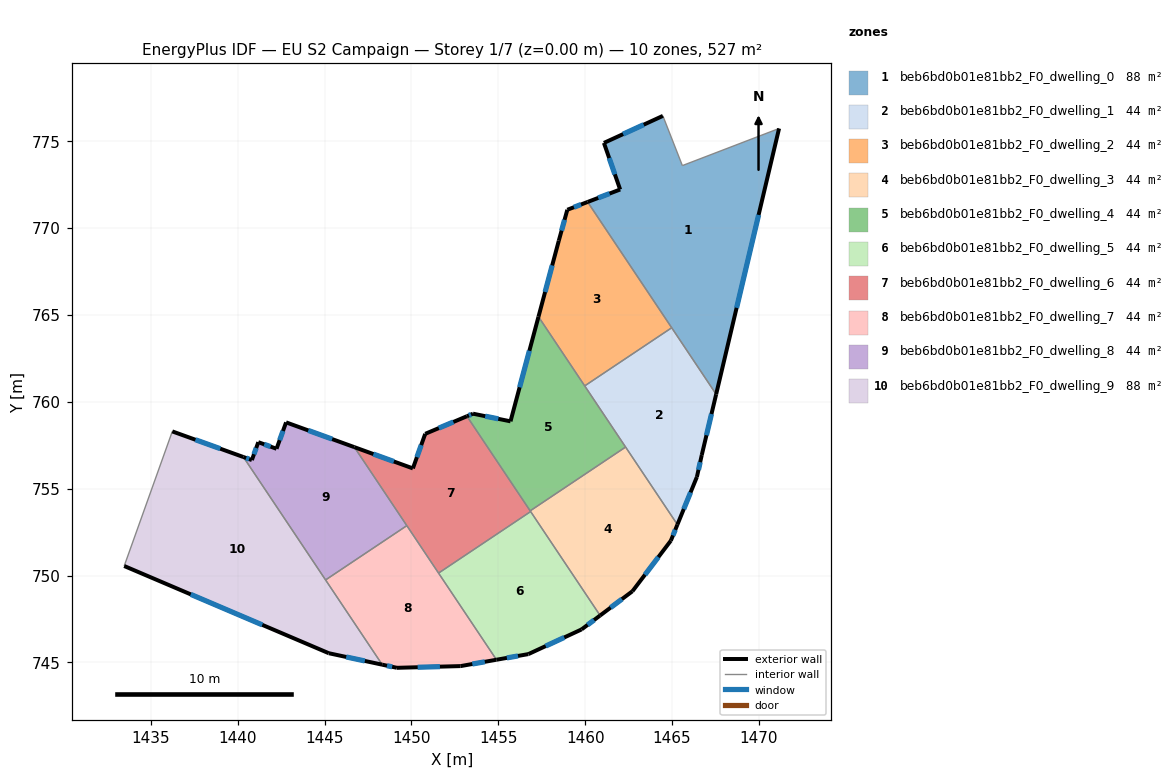
=== STOREY PLAN SPEC (per zone: floor XY polygon, exterior-wall plan segments, windows/doors) ===
zone 1: beb6bd0b01e81bb2_F0_dwelling_0  (87.8 m²)
  floor: (1471.17, 775.74) (1467.54, 760.43) (1460.14, 771.50) (1462.02, 772.22) (1461.08, 774.90) (1464.48, 776.46) (1465.60, 773.60)
  exterior wall: (1467.54, 760.43) – (1471.17, 775.74)  [15.7 m]
    window: (1468.72, 765.41) – (1469.99, 770.76)  [5.8 m²]
  exterior wall: (1462.02, 772.22) – (1460.14, 771.50)  [2.0 m]
    window: (1461.41, 771.99) – (1460.75, 771.74)  [0.7 m²]
  exterior wall: (1461.08, 774.90) – (1462.02, 772.22)  [2.8 m]
    window: (1461.39, 774.03) – (1461.71, 773.09)  [1.0 m²]
  exterior wall: (1464.48, 776.46) – (1461.08, 774.90)  [3.7 m]
    window: (1463.37, 775.95) – (1462.19, 775.41)  [1.4 m²]
  interior walls: 4
zone 2: beb6bd0b01e81bb2_F0_dwelling_1  (43.9 m²)
  floor: (1464.98, 764.26) (1467.54, 760.43) (1466.71, 756.94) (1466.44, 755.68) (1465.31, 752.93) (1459.98, 760.92)
  exterior wall: (1466.71, 756.94) – (1467.54, 760.43)  [3.6 m]
    window: (1466.98, 758.07) – (1467.27, 759.30)  [1.3 m²]
  exterior wall: (1466.44, 755.68) – (1466.71, 756.94)  [1.3 m]
    window: (1466.53, 756.09) – (1466.62, 756.53)  [0.5 m²]
  exterior wall: (1465.31, 752.93) – (1466.44, 755.68)  [3.0 m]
    window: (1465.68, 753.82) – (1466.07, 754.78)  [1.1 m²]
  interior walls: 4
zone 3: beb6bd0b01e81bb2_F0_dwelling_2  (43.9 m²)
  floor: (1460.14, 771.50) (1464.98, 764.26) (1459.98, 760.92) (1457.31, 764.90) (1458.48, 769.28) (1458.97, 771.05)
  exterior wall: (1460.14, 771.50) – (1458.97, 771.05)  [1.3 m]
    window: (1459.76, 771.36) – (1459.36, 771.20)  [0.5 m²]
  exterior wall: (1458.48, 769.28) – (1457.31, 764.90)  [4.5 m]
    window: (1458.10, 767.85) – (1457.70, 766.32)  [1.7 m²]
  exterior wall: (1458.97, 771.05) – (1458.48, 769.28)  [1.8 m]
    window: (1458.82, 770.48) – (1458.64, 769.85)  [0.7 m²]
  interior walls: 3
zone 4: beb6bd0b01e81bb2_F0_dwelling_3  (43.9 m²)
  floor: (1462.33, 757.39) (1465.31, 752.93) (1464.94, 752.01) (1462.72, 749.10) (1460.86, 747.70) (1456.84, 753.72)
  exterior wall: (1464.94, 752.01) – (1465.31, 752.93)  [1.0 m]
    window: (1465.06, 752.31) – (1465.19, 752.63)  [0.4 m²]
  exterior wall: (1462.72, 749.10) – (1464.94, 752.01)  [3.7 m]
    window: (1463.44, 750.04) – (1464.22, 751.06)  [1.3 m²]
  exterior wall: (1460.86, 747.70) – (1462.72, 749.10)  [2.3 m]
    window: (1461.47, 748.15) – (1462.12, 748.64)  [0.9 m²]
  interior walls: 4
zone 5: beb6bd0b01e81bb2_F0_dwelling_4  (43.9 m²)
  floor: (1457.31, 764.90) (1462.33, 757.39) (1456.84, 753.72) (1453.20, 759.17) (1453.55, 759.32) (1455.70, 758.88)
  exterior wall: (1457.31, 764.90) – (1455.70, 758.88)  [6.2 m]
    window: (1456.79, 762.94) – (1456.23, 760.83)  [2.3 m²]
  exterior wall: (1453.55, 759.32) – (1453.20, 759.17)  [0.4 m]
    window: (1453.43, 759.27) – (1453.31, 759.22)  [0.1 m²]
  exterior wall: (1455.70, 758.88) – (1453.55, 759.32)  [2.2 m]
    window: (1455.00, 759.02) – (1454.25, 759.17)  [0.8 m²]
  interior walls: 4
zone 6: beb6bd0b01e81bb2_F0_dwelling_5  (43.9 m²)
  floor: (1456.86, 753.68) (1460.86, 747.70) (1459.80, 746.90) (1456.73, 745.48) (1454.90, 745.15) (1451.56, 750.14)
  exterior wall: (1459.80, 746.90) – (1460.86, 747.70)  [1.3 m]
    window: (1460.14, 747.16) – (1460.52, 747.44)  [0.5 m²]
  exterior wall: (1456.73, 745.48) – (1459.80, 746.90)  [3.4 m]
    window: (1457.73, 745.94) – (1458.80, 746.43)  [1.2 m²]
  exterior wall: (1454.90, 745.15) – (1456.73, 745.48)  [1.9 m]
    window: (1455.49, 745.26) – (1456.14, 745.37)  [0.7 m²]
  interior walls: 3
zone 7: beb6bd0b01e81bb2_F0_dwelling_6  (43.9 m²)
  floor: (1453.20, 759.17) (1456.86, 753.68) (1451.56, 750.14) (1446.72, 757.39) (1450.08, 756.17) (1450.80, 758.16)
  exterior wall: (1453.20, 759.17) – (1450.80, 758.16)  [2.6 m]
    window: (1452.42, 758.84) – (1451.58, 758.49)  [1.0 m²]
  exterior wall: (1450.08, 756.17) – (1446.72, 757.39)  [3.6 m]
    window: (1448.99, 756.56) – (1447.81, 756.99)  [1.3 m²]
  exterior wall: (1450.80, 758.16) – (1450.08, 756.17)  [2.1 m]
    window: (1450.56, 757.51) – (1450.32, 756.81)  [0.8 m²]
  interior walls: 5
zone 8: beb6bd0b01e81bb2_F0_dwelling_7  (43.9 m²)
  floor: (1449.74, 752.87) (1454.90, 745.15) (1452.83, 744.79) (1449.17, 744.69) (1448.32, 744.87) (1445.06, 749.75)
  exterior wall: (1452.83, 744.79) – (1454.90, 745.15)  [2.1 m]
    window: (1453.51, 744.90) – (1454.23, 745.03)  [0.8 m²]
  exterior wall: (1449.17, 744.69) – (1452.83, 744.79)  [3.7 m]
    window: (1450.36, 744.72) – (1451.64, 744.75)  [1.3 m²]
  exterior wall: (1448.32, 744.87) – (1449.17, 744.69)  [0.9 m]
    window: (1448.59, 744.81) – (1448.89, 744.74)  [0.3 m²]
  interior walls: 4
zone 9: beb6bd0b01e81bb2_F0_dwelling_8  (43.9 m²)
  floor: (1446.72, 757.39) (1449.74, 752.87) (1445.06, 749.75) (1440.33, 756.82) (1440.81, 756.65) (1441.19, 757.68) (1442.23, 757.30) (1442.79, 758.82)
  exterior wall: (1442.23, 757.30) – (1441.19, 757.68)  [1.1 m]
    window: (1441.89, 757.42) – (1441.53, 757.55)  [0.4 m²]
  exterior wall: (1442.79, 758.82) – (1442.23, 757.30)  [1.6 m]
    window: (1442.61, 758.32) – (1442.41, 757.79)  [0.6 m²]
  exterior wall: (1446.72, 757.39) – (1442.79, 758.82)  [4.2 m]
    window: (1445.44, 757.85) – (1444.06, 758.35)  [1.5 m²]
  exterior wall: (1440.81, 756.65) – (1440.33, 756.82)  [0.5 m]
    window: (1440.66, 756.70) – (1440.49, 756.76)  [0.2 m²]
  exterior wall: (1441.19, 757.68) – (1440.81, 756.65)  [1.1 m]
    window: (1441.06, 757.34) – (1440.94, 756.98)  [0.4 m²]
  interior walls: 3
zone 10: beb6bd0b01e81bb2_F0_dwelling_9  (87.8 m²)
  floor: (1440.33, 756.82) (1448.32, 744.87) (1445.24, 745.53) (1433.46, 750.55) (1436.23, 758.30)
  exterior wall: (1445.24, 745.53) – (1448.32, 744.87)  [3.1 m]
    window: (1446.24, 745.31) – (1447.32, 745.08)  [1.2 m²]
  exterior wall: (1433.46, 750.55) – (1445.24, 745.53)  [12.8 m]
    window: (1437.30, 748.91) – (1441.41, 747.16)  [4.7 m²]
  exterior wall: (1440.33, 756.82) – (1436.23, 758.30)  [4.4 m]
    window: (1439.00, 757.30) – (1437.57, 757.82)  [1.6 m²]
  interior walls: 3

=== DERIVED (storey summary) ===
Building: EU S2 Campaign
Storey: 1 of 7  (floor level z = 0.00 m)
Storey gross floor area: 527.0 m²
Zones on this storey: 10
  - beb6bd0b01e81bb2_F0_dwelling_0: floor 87.8 m²; exterior wall 24.3 m (72.9 m²); 4 window(s) 8.9 m²; WWR 12.2%
  - beb6bd0b01e81bb2_F0_dwelling_1: floor 43.9 m²; exterior wall 7.8 m (23.5 m²); 3 window(s) 2.9 m²; WWR 12.2%
  - beb6bd0b01e81bb2_F0_dwelling_2: floor 43.9 m²; exterior wall 7.6 m (22.9 m²); 3 window(s) 2.8 m²; WWR 12.2%
  - beb6bd0b01e81bb2_F0_dwelling_3: floor 43.9 m²; exterior wall 7.0 m (20.9 m²); 3 window(s) 2.6 m²; WWR 12.2%
  - beb6bd0b01e81bb2_F0_dwelling_4: floor 43.9 m²; exterior wall 8.8 m (26.4 m²); 3 window(s) 3.2 m²; WWR 12.2%
  - beb6bd0b01e81bb2_F0_dwelling_5: floor 43.9 m²; exterior wall 6.6 m (19.7 m²); 3 window(s) 2.4 m²; WWR 12.2%
  - beb6bd0b01e81bb2_F0_dwelling_6: floor 43.9 m²; exterior wall 8.3 m (24.9 m²); 3 window(s) 3.0 m²; WWR 12.2%
  - beb6bd0b01e81bb2_F0_dwelling_7: floor 43.9 m²; exterior wall 6.6 m (19.9 m²); 3 window(s) 2.4 m²; WWR 12.2%
  - beb6bd0b01e81bb2_F0_dwelling_8: floor 43.9 m²; exterior wall 8.5 m (25.6 m²); 5 window(s) 3.1 m²; WWR 12.2%
  - beb6bd0b01e81bb2_F0_dwelling_9: floor 87.8 m²; exterior wall 20.3 m (60.9 m²); 3 window(s) 7.4 m²; WWR 12.2%
Zone adjacency (shared interzone walls):
  - beb6bd0b01e81bb2_F0_dwelling_0 ↔ beb6bd0b01e81bb2_F0_dwelling_1
  - beb6bd0b01e81bb2_F0_dwelling_0 ↔ beb6bd0b01e81bb2_F0_dwelling_2
  - beb6bd0b01e81bb2_F0_dwelling_1 ↔ beb6bd0b01e81bb2_F0_dwelling_2
  - beb6bd0b01e81bb2_F0_dwelling_1 ↔ beb6bd0b01e81bb2_F0_dwelling_3
  - beb6bd0b01e81bb2_F0_dwelling_1 ↔ beb6bd0b01e81bb2_F0_dwelling_4
  - beb6bd0b01e81bb2_F0_dwelling_2 ↔ beb6bd0b01e81bb2_F0_dwelling_4
  - beb6bd0b01e81bb2_F0_dwelling_3 ↔ beb6bd0b01e81bb2_F0_dwelling_4
  - beb6bd0b01e81bb2_F0_dwelling_3 ↔ beb6bd0b01e81bb2_F0_dwelling_5
  - beb6bd0b01e81bb2_F0_dwelling_3 ↔ beb6bd0b01e81bb2_F0_dwelling_6
  - beb6bd0b01e81bb2_F0_dwelling_4 ↔ beb6bd0b01e81bb2_F0_dwelling_6
  - beb6bd0b01e81bb2_F0_dwelling_5 ↔ beb6bd0b01e81bb2_F0_dwelling_6
  - beb6bd0b01e81bb2_F0_dwelling_5 ↔ beb6bd0b01e81bb2_F0_dwelling_7
  - beb6bd0b01e81bb2_F0_dwelling_6 ↔ beb6bd0b01e81bb2_F0_dwelling_7
  - beb6bd0b01e81bb2_F0_dwelling_6 ↔ beb6bd0b01e81bb2_F0_dwelling_8
  - beb6bd0b01e81bb2_F0_dwelling_7 ↔ beb6bd0b01e81bb2_F0_dwelling_8
  - beb6bd0b01e81bb2_F0_dwelling_7 ↔ beb6bd0b01e81bb2_F0_dwelling_9
  - beb6bd0b01e81bb2_F0_dwelling_8 ↔ beb6bd0b01e81bb2_F0_dwelling_9